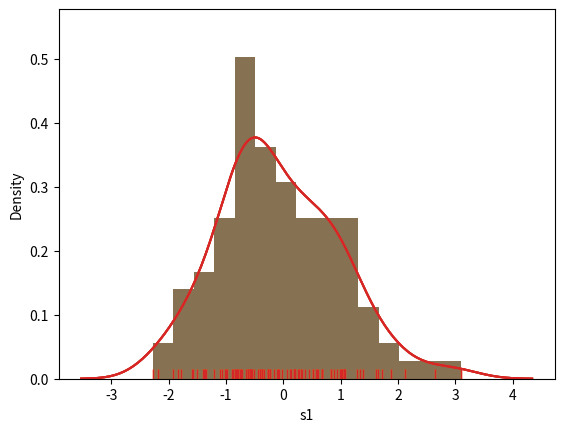

The script that saved this image:
import numpy as np
import pandas as pd
from numpy.random import randn
from scipy import stats
import matplotlib as mpl
import matplotlib.pyplot as plt
import seaborn as sns
from pandas import Series


ds=randn(100)
fig=sns.distplot(ds,bins=15).get_figure()
fig.savefig('plot1.png')
fig1=sns.distplot(ds,hist=False,rug=True,bins=10).get_figure()
fig1.savefig('plot2.png')
fig2=sns.distplot(ds,bins=15,kde_kws={'color':'red','label':'KDE_GRAPH'},hist_kws={'label':'Histogram','color':'green','alpha':0.5}).get_figure()
fig2.savefig('plot3.png')

s1=Series(ds,name='s1')
fig3=sns.distplot(s1,bins=15,rug=True).get_figure()
fig3.savefig('plot4.png')